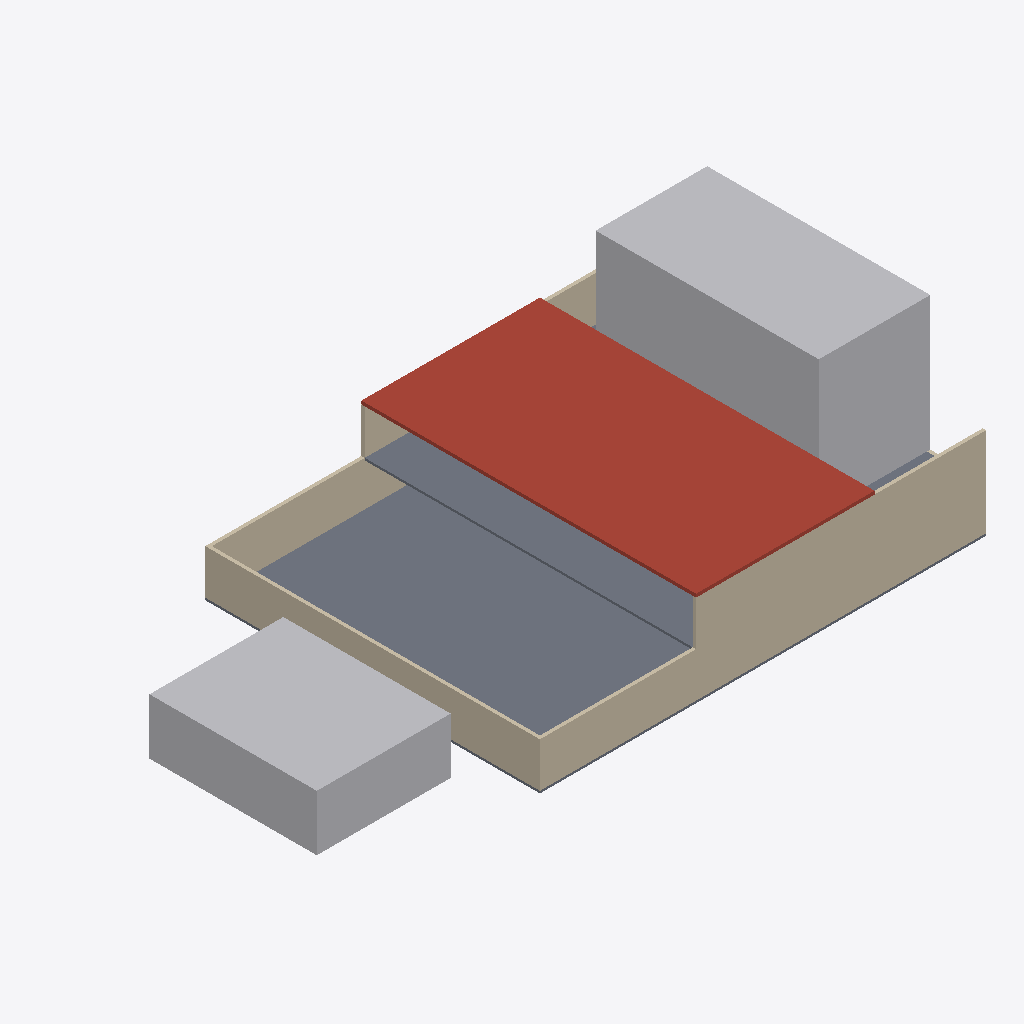
Isometric view of an IFC building model (IFC-SPF (STEP), schema IFC4, length unit millimetre), seen from the south-west, elements coloured by IFC class: 6 walls (beige), 2 other elements (light grey), 2 slabs (grey), 1 roof (red-brown).
Extent 55.0 m × 30.0 m × 16.2 m (x, y, z). Storeys (3): Térreo at 0.00 m; Superior at 4.00 m; Cobertura at 8.00 m. Elements (11): 6 IfcWall, 2 IfcBuildingElementProxy, 2 IfcSlab, 1 IfcRoof.

HEADER;
FILE_DESCRIPTION(('ViewDefinition[DesignTransferView]'),'2;1');
FILE_NAME('/dev/null','2026-11-22T20:22:59-03:00',(''),(''),'IfcOpenShell 0.9.0.post1','IfcOpenShell 0.9.0.post1','Nobody');
FILE_SCHEMA(('IFC4'));
ENDSEC;
DATA;
#1=IFCPROJECT('3M5rVLwYbFiuDn2YR5sXRx',$,'Teatro de teste',$,$,$,$,(#10),#5);
#12=IFCSITE('02l0VqrLz9I8kVgrJyO0Y5',$,'Terreno',$,$,$,$,$,$,$,$,$,$,$);
#13=IFCBUILDING('2DI44w_UH1CRB4RaBkFAqw',$,'Teatro',$,$,$,$,$,$,$,$,$);
#16=IFCBUILDINGSTOREY('0ekEe6hh19jQoJJHxc5RP1',$,'Térreo',$,$,#22,$,$,$,0.0);
#23=IFCBUILDINGSTOREY('2d8eW5WPfAvu7s5gsYA6qV',$,'Superior',$,$,#28,$,$,$,4000.0);
#29=IFCBUILDINGSTOREY('04Diu68W1BCBAiFG2eOk9g',$,'Cobertura',$,$,#34,$,$,$,8000.0);
#390=IFCROOF('0LncIpPWjAHAu3gBtlabHb',$,'Cobertura',$,$,#414,#408,$,$);
#363=IFCBUILDINGELEMENTPROXY('3xSEFth7X1ywzl3sZHr9KT',$,'Torre de cena',$,$,#386,#381,$,$);
#35=IFCSLAB('1eCR_Suwr61wersCSYA6on',$,'Laje térreo',$,$,#59,#53,$,$);
#418=IFCBUILDINGELEMENTPROXY('2vN045$mX5PRSFKgnx4mHW',$,'Galpão existente',$,$,#441,#436,$,$);
#63=IFCWALL('18tFhDb_XFtx8_D39mU9YO',$,'Parede 1',$,$,#86,#81,$,$);
#253=IFCSLAB('3owRrsXbHF9wt96rOKAa2f',$,'Laje superior',$,$,#277,#271,$,$);
#281=IFCWALL('0Ob36_WO5EsP9QiaUAZEyA',$,'Parede superior',$,$,#304,#299,$,$);
#117=IFCWALL('1to0UNDWrAeun1P03Xgj7i',$,'Parede 3',$,$,#140,#135,$,$);
#90=IFCWALL('2A_LabswXB$xMrD0I8grGe',$,'Parede 2',$,$,#113,#108,$,$);
#308=IFCWALL('19nVxuFmf6oxxfBFgYxvCo',$,'Parede superior 2',$,$,#331,#326,$,$);
#144=IFCWALL('0Ak2Mhs2D9kfjMyw8lPxKn',$,'Parede 4',$,$,#167,#162,$,$);
ENDSEC;
